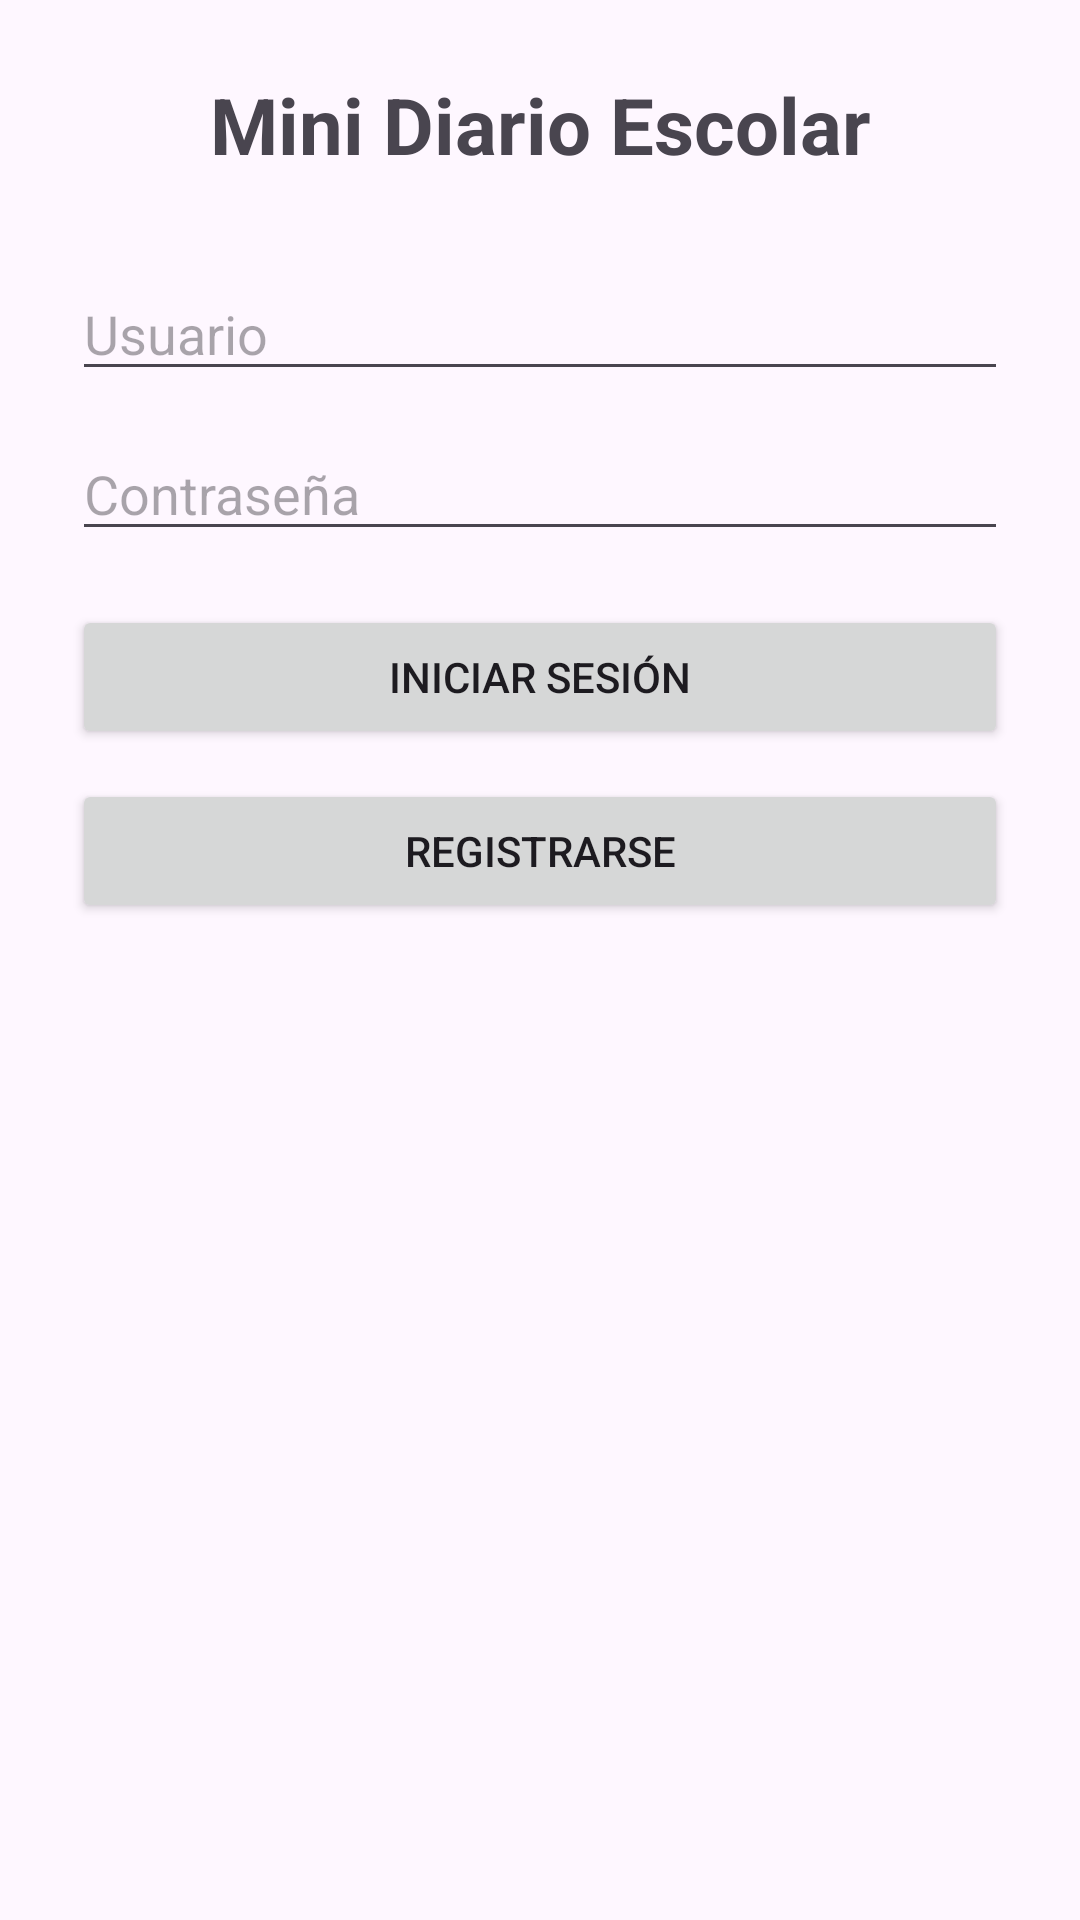

This screen was rendered from an Android layout file. Write that file and the resources it references.
<!-- AndroidManifest.xml: application theme Theme.MiniDiarioEscolarRoom -->
<!-- res/layout/activity_main.xml -->
<?xml version="1.0" encoding="utf-8"?>
<androidx.constraintlayout.widget.ConstraintLayout
    xmlns:android="http://schemas.android.com/apk/res/android"
    xmlns:app="http://schemas.android.com/apk/res-auto"
    android:layout_width="match_parent"
    android:layout_height="match_parent"
    android:padding="24dp">

    <TextView
        android:id="@+id/tvTituloLogin"
        android:layout_width="0dp"
        android:layout_height="wrap_content"
        android:text="Mini Diario Escolar"
        android:textSize="26sp"
        android:textStyle="bold"
        android:gravity="center"
        app:layout_constraintTop_toTopOf="parent"
        app:layout_constraintBottom_toTopOf="@id/edtUsuarioLogin"
        app:layout_constraintStart_toStartOf="parent"
        app:layout_constraintEnd_toEndOf="parent"
        app:layout_constraintVertical_bias="0.25" />

    <EditText
        android:id="@+id/edtUsuarioLogin"
        android:layout_width="0dp"
        android:layout_height="wrap_content"
        android:hint="Usuario"
        android:inputType="text"
        app:layout_constraintTop_toBottomOf="@id/tvTituloLogin"
        app:layout_constraintStart_toStartOf="parent"
        app:layout_constraintEnd_toEndOf="parent"
        android:layout_marginTop="30dp" />

    <EditText
        android:id="@+id/edtContrasenaLogin"
        android:layout_width="0dp"
        android:layout_height="wrap_content"
        android:hint="Contraseña"
        android:inputType="textPassword"
        app:layout_constraintTop_toBottomOf="@id/edtUsuarioLogin"
        app:layout_constraintStart_toStartOf="parent"
        app:layout_constraintEnd_toEndOf="parent"
        android:layout_marginTop="12dp" />

    <Button
        android:id="@+id/btnIniciarSesion"
        android:layout_width="0dp"
        android:layout_height="wrap_content"
        android:text="Iniciar sesión"
        app:layout_constraintTop_toBottomOf="@id/edtContrasenaLogin"
        app:layout_constraintStart_toStartOf="parent"
        app:layout_constraintEnd_toEndOf="parent"
        android:layout_marginTop="18dp" />

    <Button
        android:id="@+id/btnIrRegistro"
        android:layout_width="0dp"
        android:layout_height="wrap_content"
        android:text="Registrarse"
        app:layout_constraintTop_toBottomOf="@id/btnIniciarSesion"
        app:layout_constraintStart_toStartOf="parent"
        app:layout_constraintEnd_toEndOf="parent"
        android:layout_marginTop="10dp" />

</androidx.constraintlayout.widget.ConstraintLayout>
<!-- resources referenced by this layout -->
<resources>
  <style name="Theme.MiniDiarioEscolarRoom" parent="Base.Theme.MiniDiarioEscolarRoom" />
  <style name="Base.Theme.MiniDiarioEscolarRoom" parent="Theme.Material3.DayNight.NoActionBar">
          
          
      </style>
</resources>
